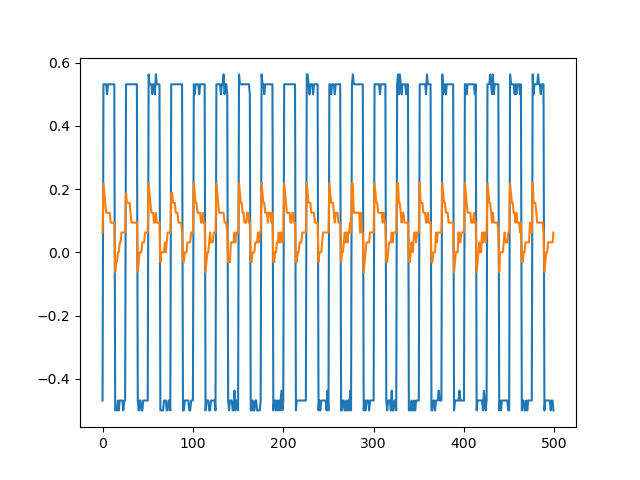

Source data for this figure (header and first rows):
sep=	
Time	Channel1	Channel2
-0.01	-0.4688	0.0625
-0.00996	0.5312	0.2188
-0.00992	0.5312	0.1875
-0.00988	0.5312	0.1562
-0.00984	0.5312	0.125
-0.0098	0.5	0.125
-0.00976	0.5312	0.125
-0.00972	0.5312	0.125
-0.00968	0.5312	0.125
-0.00964	0.5312	0.09375
-0.0096	0.5312	0.09375
-0.00956	0.5312	0.09375
-0.00952	0.5312	0.09375
-0.00948	0.5312	0.09375
-0.00944	-0.5	-0.0625
-0.0094	-0.5	-0.03125
-0.00936	-0.5	-0.03125
-0.00932	-0.4688	0
-0.00928	-0.5	0
-0.00924	-0.4688	0.03125
-0.0092	-0.4688	0.03125
-0.00916	-0.4688	0.0625
-0.00912	-0.4688	0.0625
-0.00908	-0.5	0.0625
-0.00904	-0.4688	0.0625
-0.009	-0.4688	0.0625
-0.00896	0.5312	0.1875
-0.00892	0.5312	0.1562
-0.00888	0.5312	0.1562
-0.00884	0.5312	0.1562
-0.0088	0.5312	0.1562
-0.00876	0.5312	0.125
-0.00872	0.5312	0.09375
-0.00868	0.5312	0.09375
-0.00864	0.5312	0.09375
-0.0086	0.5312	0.09375
-0.00856	0.5312	0.09375
-0.00852	0.5312	0.09375
-0.00848	0.5312	0.09375
-0.00844	-0.4688	-0.0625
-0.0084	-0.5	-0.03125
-0.00836	-0.4688	0
-0.00832	-0.4688	0
-0.00828	-0.5	0
-0.00824	-0.5	0.03125
-0.0082	-0.4688	0.03125
-0.00816	-0.4688	0.03125
-0.00812	-0.4688	0.0625
-0.00808	-0.4688	0.0625
-0.00804	-0.4688	0.0625
-0.008	-0.4688	0.0625
-0.00796	0.5625	0.2188
-0.00792	0.5312	0.1875
-0.00788	0.5312	0.1562
-0.00784	0.5312	0.125
-0.0078	0.5	0.125
-0.00776	0.5312	0.125
-0.00772	0.5312	0.09375
-0.00768	0.5	0.09375
... 441 more rows
